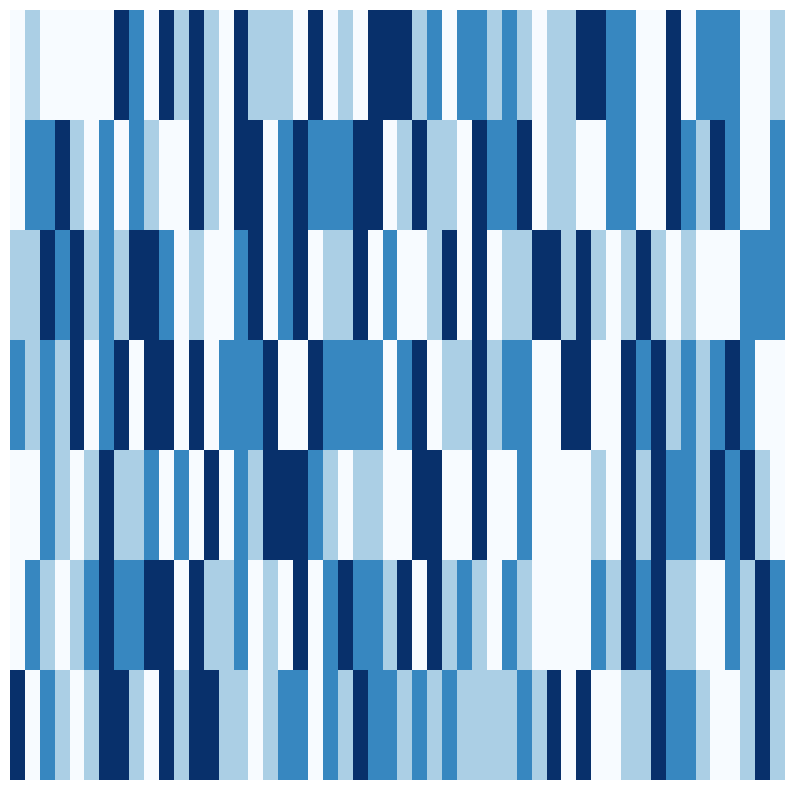

Generate this figure with matplotlib:
import matplotlib.pyplot as plt
import numpy as np
import random
from datetime import date, timedelta

# Create a dictionary for the year 2023 with random values between 0 and 3
start_date = date(2023, 1, 1)
# Adjust the start date to the first Monday of the year
while start_date.weekday() != 0:
    start_date += timedelta(days=1)

end_date = date(2024, 1, 1)
delta = timedelta(days=1)

data_dict = {}
while start_date < end_date:
    data_dict[start_date.strftime('%y%m%d')] = random.randint(0, 3)
    start_date += delta

# Convert the dictionary to a 2D list
data = [list(data_dict.values())[i:i+7] for i in range(0, len(data_dict), 7)]

# Transpose the data to switch the axes
data = list(map(list, zip(*data)))

# Create the heatmap
plt.figure(figsize=(10, 10))
plt.imshow(data, cmap='Blues', aspect='auto')
plt.axis('off')  # Hide the axes
plt.show()


# Notes:
# I should create an object to represent a calendar year - this will be a 2D array of weeks
# I should initialize the data to 0 for each week, so that I can increment it later
# I need to figure out a reasonably easy way for someone to set their data, and then have it be displayed

# It is probably easiest to represent the data as a dictionary, where each key is YYMMDD and the value
# is some number between 0-3, or some number that represents intensity/hours spent/etc.
# this should make setting a value for a day easy because you see the date and then say obj[YYMMDD] = num